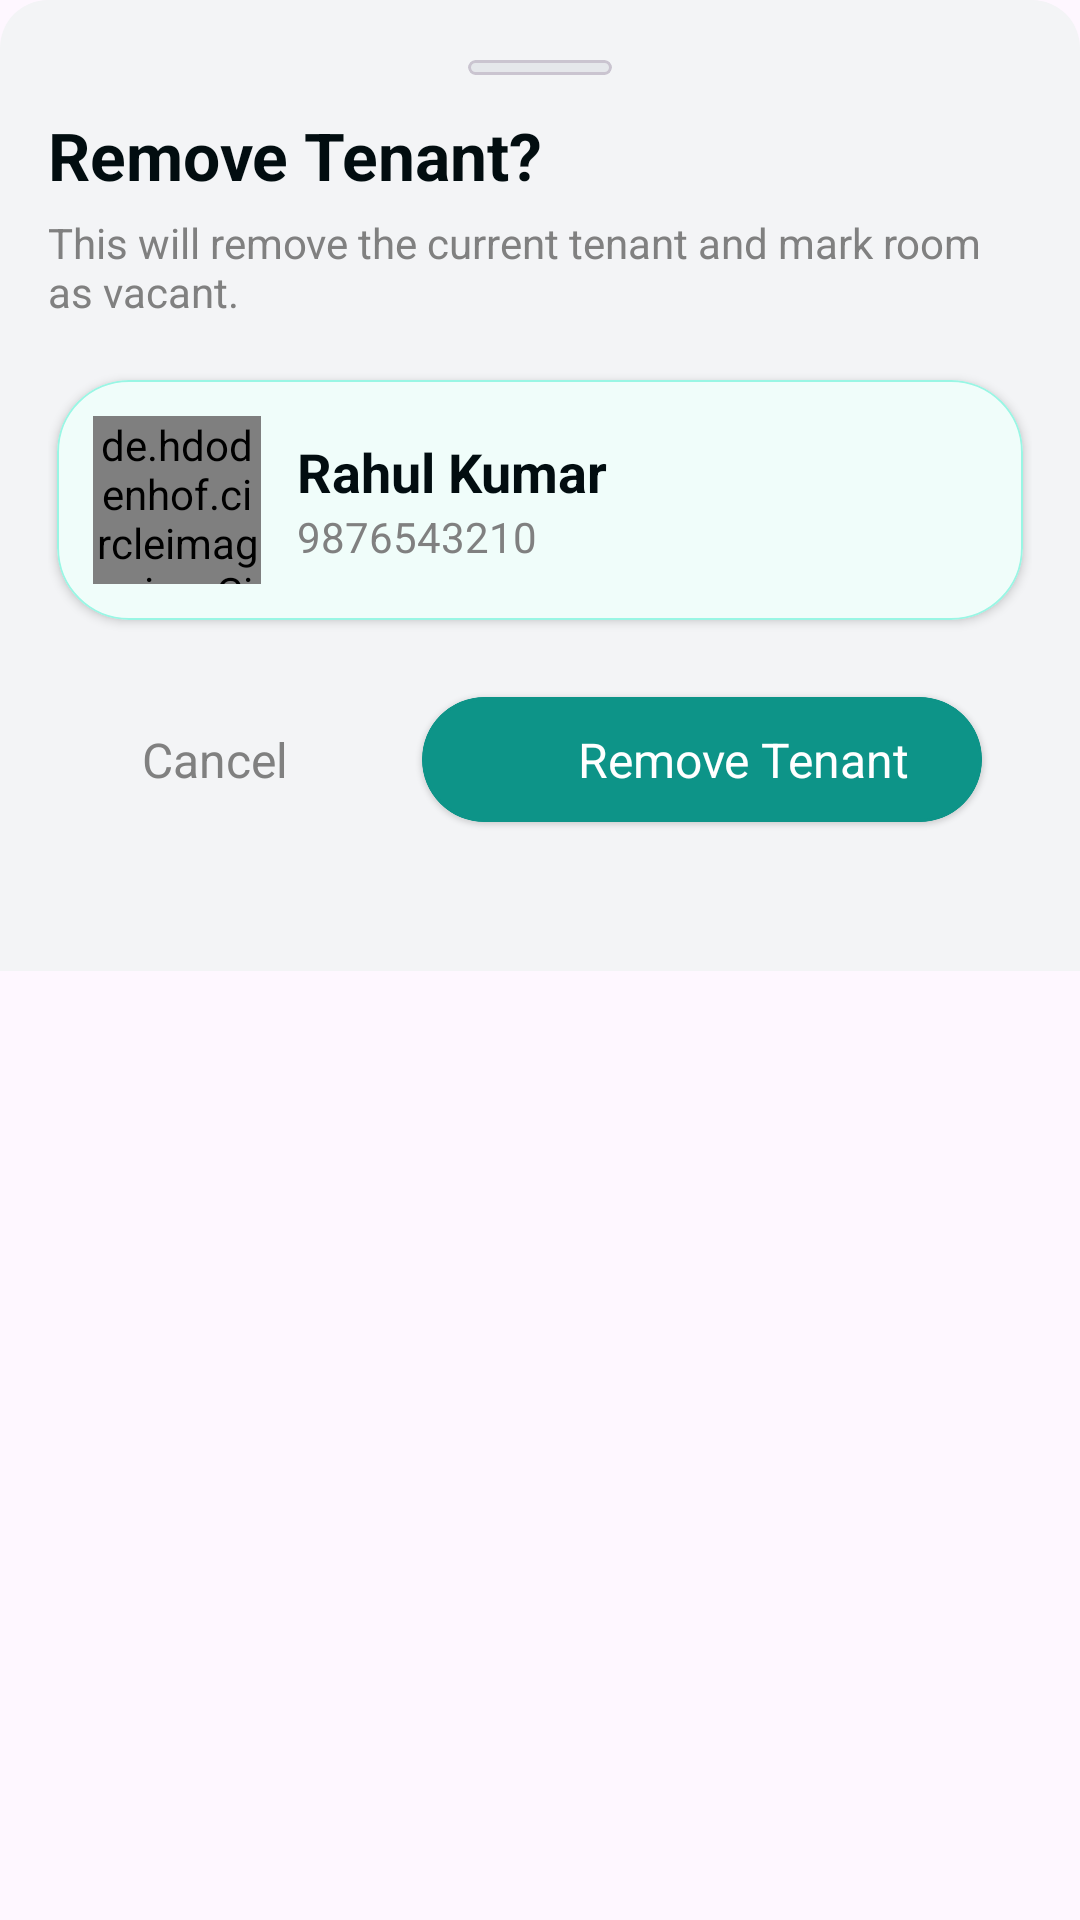

Here is an Android app screen rendered from its layout file. Give the layout XML and the strings, colors and styles it references.
<!-- AndroidManifest.xml: application theme Theme.RentBookRentPropertyManager -->
<!-- res/layout/bottom_sheet_remove_tenant.xml -->
<?xml version="1.0" encoding="utf-8"?>
<ScrollView
    xmlns:android="http://schemas.android.com/apk/res/android"
    xmlns:app="http://schemas.android.com/apk/res-auto"
    xmlns:tools="http://schemas.android.com/tools"
    android:layout_width="match_parent"
    android:layout_height="wrap_content">

    <LinearLayout
        android:layout_width="match_parent"
        android:layout_height="wrap_content"
        android:orientation="vertical"
        android:background="@drawable/bg_bottom_sheet"
        android:paddingHorizontal="16dp"
        android:paddingVertical="20dp">

        
        <com.google.android.material.card.MaterialCardView
            android:layout_width="48dp"
            android:layout_height="5dp"
            android:layout_gravity="center_horizontal"
            android:layout_marginBottom="12dp"
            app:cardCornerRadius="3dp"
            app:cardElevation="0dp"
            app:cardBackgroundColor="@color/light_separator" />

        
        <TextView
            android:id="@+id/tvTenantHistoryTitle"
            android:layout_width="wrap_content"
            android:layout_height="wrap_content"
            android:text="@string/text_remove_tenant_ques"
            android:textSize="22sp"
            android:textStyle="bold"
            android:textColor="@color/text_heading" />

        <TextView
            android:id="@+id/tvBSRoomName"
            android:layout_width="wrap_content"
            android:layout_height="wrap_content"
            android:text="@string/text_sub_remove_tenant_ques"
            android:layout_marginTop="5dp"
            android:textSize="14sp"
            android:textColor="@color/text_subheading" />

        
        <com.google.android.material.card.MaterialCardView
            android:layout_width="match_parent"
            android:layout_height="wrap_content"
            app:cardCornerRadius="24dp"
            app:cardElevation="2dp"
            app:cardBackgroundColor="@color/bg_dashboard_card"
            app:strokeColor="@color/border_dashboard_card"
            app:strokeWidth="0.7dp"
            android:layout_marginHorizontal="3dp"
            android:layout_marginTop="20dp"
            android:layout_marginBottom="8dp">

                
                <LinearLayout
                    android:layout_width="match_parent"
                    android:layout_height="wrap_content"
                    android:orientation="horizontal"
                    android:gravity="center_vertical"
                    android:padding="12dp">

                    
                    <de.hdodenhof.circleimageview.CircleImageView
                        android:id="@+id/imgItemTenantProfile"
                        android:layout_width="56dp"
                        android:layout_height="56dp"
                        android:src="@drawable/ic_tenant_profile_default"
                        android:scaleType="centerCrop" />

                    
                    <LinearLayout
                        android:layout_width="0dp"
                        android:layout_height="wrap_content"
                        android:layout_weight="1"
                        android:orientation="vertical"
                        android:layout_marginStart="12dp">

                        <TextView
                            android:id="@+id/tvItemTenantName"
                            android:layout_width="wrap_content"
                            android:layout_height="wrap_content"
                            android:text="@string/text_value_name"
                            android:maxLines="1"
                            android:ellipsize="end"
                            android:textSize="18sp"
                            android:textStyle="bold"
                            android:textColor="@color/text_heading" />

                        <TextView
                            android:id="@+id/tvItemTenantPhone"
                            android:layout_width="wrap_content"
                            android:layout_height="wrap_content"
                            android:text="@string/text_value_mobile_no"
                            android:textSize="14sp"
                            android:textColor="@color/text_subheading" />

                    </LinearLayout>
                </LinearLayout>

        </com.google.android.material.card.MaterialCardView>


        <LinearLayout
            android:layout_width="match_parent"
            android:layout_height="wrap_content"
            android:gravity="center">

            <TextView
                android:id="@+id/btnCancel"
                android:layout_width="0dp"
                android:layout_height="wrap_content"
                android:text="@string/text_cancel"
                android:textColor="@color/text_subheading_fade"
                android:textSize="16sp"
                android:layout_weight="1"
                android:gravity="end"
                android:paddingVertical="6dp"/>

            <View
                android:layout_width="28dp"
                android:layout_height="match_parent"/>

            <com.google.android.material.card.MaterialCardView
                android:id="@+id/btnRemoveTenant"
                android:layout_width="wrap_content"
                android:layout_height="wrap_content"
                android:clickable="true"
                android:focusable="true"
                app:cardCornerRadius="50dp"
                app:cardElevation="1dp"
                app:cardUseCompatPadding="true"
                app:strokeWidth="1dp"
                app:strokeColor="@color/primary_main"
                app:cardBackgroundColor="@color/btn_primary">

                <LinearLayout
                    android:layout_width="match_parent"
                    android:layout_height="match_parent"
                    android:orientation="horizontal"
                    android:gravity="center"
                    android:layout_marginHorizontal="24dp"
                    android:layout_marginVertical="10dp"
                    tools:ignore="UseCompoundDrawables">

                    <ImageView
                        android:layout_width="20dp"
                        android:layout_height="20dp"
                        android:contentDescription="@string/text_image_desc"
                        android:src="@drawable/ic_delete_bin"
                        app:tint="@color/white"/>

                    <TextView
                        android:layout_width="wrap_content"
                        android:layout_height="wrap_content"
                        android:layout_marginStart="8dp"
                        android:text="@string/text_menu_remove_tenant"
                        android:textSize="16sp"
                        android:textColor="@color/white"/>
                </LinearLayout>

            </com.google.android.material.card.MaterialCardView>

        </LinearLayout>

        <View
            android:layout_width="match_parent"
            android:layout_height="12dp"/>


    </LinearLayout>
</ScrollView>
<!-- resources referenced by this layout -->
<resources>
  <color name="bg_dashboard_card">#F0FDFA</color>
  <color name="border_dashboard_card">#99F6E4</color>
  <color name="btn_primary">#0D9488</color>
  <color name="light_separator">#E5E7EB</color>
  <color name="primary_main">#0D9488</color>
  <color name="text_heading">#020d10</color>
  <color name="text_subheading">#808080</color>
  <color name="text_subheading_fade">#808080</color>
  <color name="white">#FFFFFFFF</color>
  <!-- drawable bg_bottom_sheet (drawable) -->
  <shape xmlns:android="http://schemas.android.com/apk/res/android"
      android:shape="rectangle">
      <solid android:color="@color/bg_app_surface"/>
      <corners android:topLeftRadius="16dp" android:topRightRadius="16dp"/>
      <padding android:left="8dp"  android:right="8dp"/>
  </shape>
  <string name="text_cancel">Cancel</string>
  <string name="text_image_desc">TODO</string>
  <string name="text_menu_remove_tenant">Remove Tenant</string>
  <string name="text_remove_tenant_ques">Remove Tenant?</string>
  <string name="text_sub_remove_tenant_ques">This will remove the current tenant and mark room as vacant.</string>
  <string name="text_value_mobile_no">9876543210</string>
  <string name="text_value_name">Rahul Kumar</string>
  <style name="Theme.RentBookRentPropertyManager" parent="Theme.Material3.DayNight.NoActionBar">
          
          
          <item name="colorSecondaryContainer">#C4E4E2</item>
  
      </style>
  <color name="bg_app_surface">#F3F4F6</color>
</resources>
